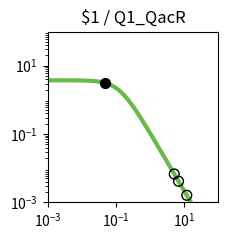

Source code (Python): (Note: this script raises an exception after producing the figure.)
import matplotlib.pyplot as plt
import matplotlib.ticker as ticker
import numpy as np

fig, ax = plt.subplots(figsize=(2.5,2.5))

plt.xlim(1.000000e-03, 1.000000e+02)
plt.ylim(1.000000e-03, 1.000000e+02)

x = np.array([1.000000e-03,1.122018e-03,1.258925e-03,1.412538e-03,1.584893e-03,1.778279e-03,1.995262e-03,2.238721e-03,2.511886e-03,2.818383e-03,3.162278e-03,3.548134e-03,3.981072e-03,4.466836e-03,5.011872e-03,5.623413e-03,6.309573e-03,7.079458e-03,7.943282e-03,8.912509e-03,1.000000e-02,1.122018e-02,1.258925e-02,1.412538e-02,1.584893e-02,1.778279e-02,1.995262e-02,2.238721e-02,2.511886e-02,2.818383e-02,3.162278e-02,3.548134e-02,3.981072e-02,4.466836e-02,5.011872e-02,5.623413e-02,6.309573e-02,7.079458e-02,7.943282e-02,8.912509e-02,1.000000e-01,1.122018e-01,1.258925e-01,1.412538e-01,1.584893e-01,1.778279e-01,1.995262e-01,2.238721e-01,2.511886e-01,2.818383e-01,3.162278e-01,3.548134e-01,3.981072e-01,4.466836e-01,5.011872e-01,5.623413e-01,6.309573e-01,7.079458e-01,7.943282e-01,8.912509e-01,1.000000e+00,1.122018e+00,1.258925e+00,1.412538e+00,1.584893e+00,1.778279e+00,1.995262e+00,2.238721e+00,2.511886e+00,2.818383e+00,3.162278e+00,3.548134e+00,3.981072e+00,4.466836e+00,5.011872e+00,5.623413e+00,6.309573e+00,7.079458e+00,7.943282e+00,8.912509e+00,1.000000e+01,1.122018e+01,1.258925e+01,1.412538e+01,1.584893e+01,1.778279e+01,1.995262e+01,2.238721e+01,2.511886e+01,2.818383e+01,3.162278e+01,3.548134e+01,3.981072e+01,4.466836e+01,5.011872e+01,5.623413e+01,6.309573e+01,7.079458e+01,7.943282e+01,8.912509e+01,1.000000e+02,])
y = np.array([3.743023e+00,3.742811e+00,3.742553e+00,3.742239e+00,3.741857e+00,3.741392e+00,3.740827e+00,3.740139e+00,3.739302e+00,3.738283e+00,3.737045e+00,3.735539e+00,3.733708e+00,3.731482e+00,3.728776e+00,3.725488e+00,3.721495e+00,3.716646e+00,3.710762e+00,3.703627e+00,3.694979e+00,3.684510e+00,3.671847e+00,3.656554e+00,3.638113e+00,3.615918e+00,3.589270e+00,3.557364e+00,3.519290e+00,3.474038e+00,3.420511e+00,3.357552e+00,3.283988e+00,3.198694e+00,3.100683e+00,2.989213e+00,2.863910e+00,2.724897e+00,2.572906e+00,2.409349e+00,2.236335e+00,2.056601e+00,1.873362e+00,1.690098e+00,1.510287e+00,1.337152e+00,1.173438e+00,1.021263e+00,8.820515e-01,7.565433e-01,6.448697e-01,5.466639e-01,4.611882e-01,3.874577e-01,3.243499e-01,2.706920e-01,2.253259e-01,1.871532e-01,1.551622e-01,1.284421e-01,1.061873e-01,8.769495e-02,7.235897e-02,5.966116e-02,4.916178e-02,4.048981e-02,3.333374e-02,2.743305e-02,2.257054e-02,1.856560e-02,1.526839e-02,1.255478e-02,1.032212e-02,8.485600e-03,6.975223e-03,5.733271e-03,4.712171e-03,3.872742e-03,3.182722e-03,2.615559e-03,2.149407e-03,1.766294e-03,1.451442e-03,1.192696e-03,9.800637e-04,8.053313e-04,6.617458e-04,5.437571e-04,4.468031e-04,3.671347e-04,3.016706e-04,2.478787e-04,2.036781e-04,1.673588e-04,1.375156e-04,1.129939e-04,9.284472e-05,7.628851e-05,6.268458e-05,5.150650e-05,4.232170e-05,])
c = "#66bc46"

hi_x = np.array([4.772227e-02,])
hi_y = np.array([3.144003e+00,])
lo_x = np.array([6.792061e+00,1.184416e+01,5.099822e+00,])
lo_y = np.array([4.156148e-03,1.610582e-03,6.771625e-03,])

plt.loglog(x,y,lw=3,color=c)
plt.scatter(hi_x,hi_y,marker='o',s=50,color='black',zorder=10)
plt.scatter(lo_x,lo_y,marker='o',s=50,edgecolors='black',color='none',zorder=10)

plt.title("$1 / Q1_QacR")

ax.xaxis.set_major_locator(ticker.LogLocator(numticks=3))
ax.yaxis.set_major_locator(ticker.LogLocator(numticks=3))

ax.set_aspect('equal')
plt.tight_layout()

plt.savefig("/content/output/0x44/response_plot_$1_Q1_QacR.png", bbox_inches='tight')
